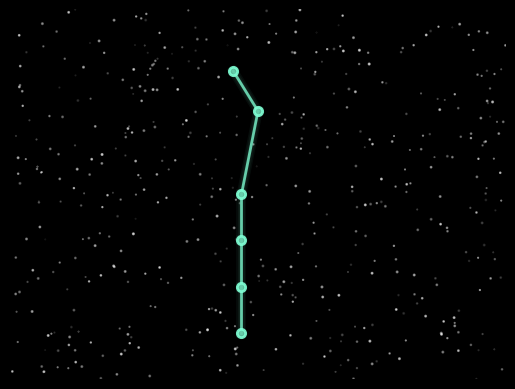

This figure's Python source:
#Postura normal

import matplotlib.pyplot as plt
import numpy as np
from matplotlib.animation import FuncAnimation

coordinates = [
    (68, 150), (68, 120), (68, 90), (68, 60), (70, 6), (67, -20)
]

coords = np.array(coordinates)

# Estos tonos son suaves y evocan una sensación de calma y positividad así que por eso las elegí para la healthy :p
star_color = '#66CDAA'
star_edge_color = '#7FFFD4'
line_color = '#66CDAA'
glow_color = '#7FFFD4'
boundary_color = '#00FF00'  # Color para las estrellas

np.random.seed(0)
num_background_stars = 500
bg_x = np.random.uniform(40, 100, num_background_stars)
bg_y = np.random.uniform(-60, 180, num_background_stars)
bg_sizes = np.random.uniform(0.1, 1.5, num_background_stars)

fig, ax = plt.subplots()
fig.patch.set_facecolor('black')
ax.set_facecolor('black')
ax.set_xlim(40, 100)
ax.set_ylim(-60, 180)
plt.gca().invert_yaxis()
plt.axis('off')

bg_stars = ax.scatter(bg_x, bg_y, color='white', s=bg_sizes, alpha=0.3, zorder=0)

for i in range(len(coords) - 1):
    ax.plot([coords[i, 0], coords[i + 1, 0]], [coords[i, 1], coords[i + 1, 1]], color=line_color, lw=2, zorder=2)
    for glow_size in [3, 5, 7]:
        ax.plot([coords[i, 0], coords[i + 1, 0]], [coords[i, 1], coords[i + 1, 1]], color=glow_color, lw=glow_size, alpha=0.05, zorder=1)

stars = []
for i, (x, y) in enumerate(coords):
    star = ax.scatter(x, y, color=star_color, edgecolor=star_edge_color, linewidth=2, alpha=0.9, zorder=4)
    stars.append(star)

glow_circles = []
for i, (x, y) in enumerate(coords):
    glow_circle = ax.scatter(x, y, color=star_color, s=glow_size, edgecolor='none', alpha=0.1, zorder=3)
    glow_circles.append(glow_circle)

boundary_x = [coordinates[i][0] for i in range(len(coordinates))]
boundary_y = [coordinates[i][1] for i in range(len(coordinates))]
ax.plot(boundary_x, boundary_y, color=boundary_color, lw=0.5, linestyle='--', alpha=0.5, zorder=1)

def update(frame):
    # Animacion que hace parpadear the stars 
    bg_alpha = np.random.uniform(0.1, 0.6, num_background_stars)
    bg_stars.set_alpha(bg_alpha)
    
    return [bg_stars] + stars

ani = FuncAnimation(fig, update, frames=200, interval=180, blit=True)
plt.show()